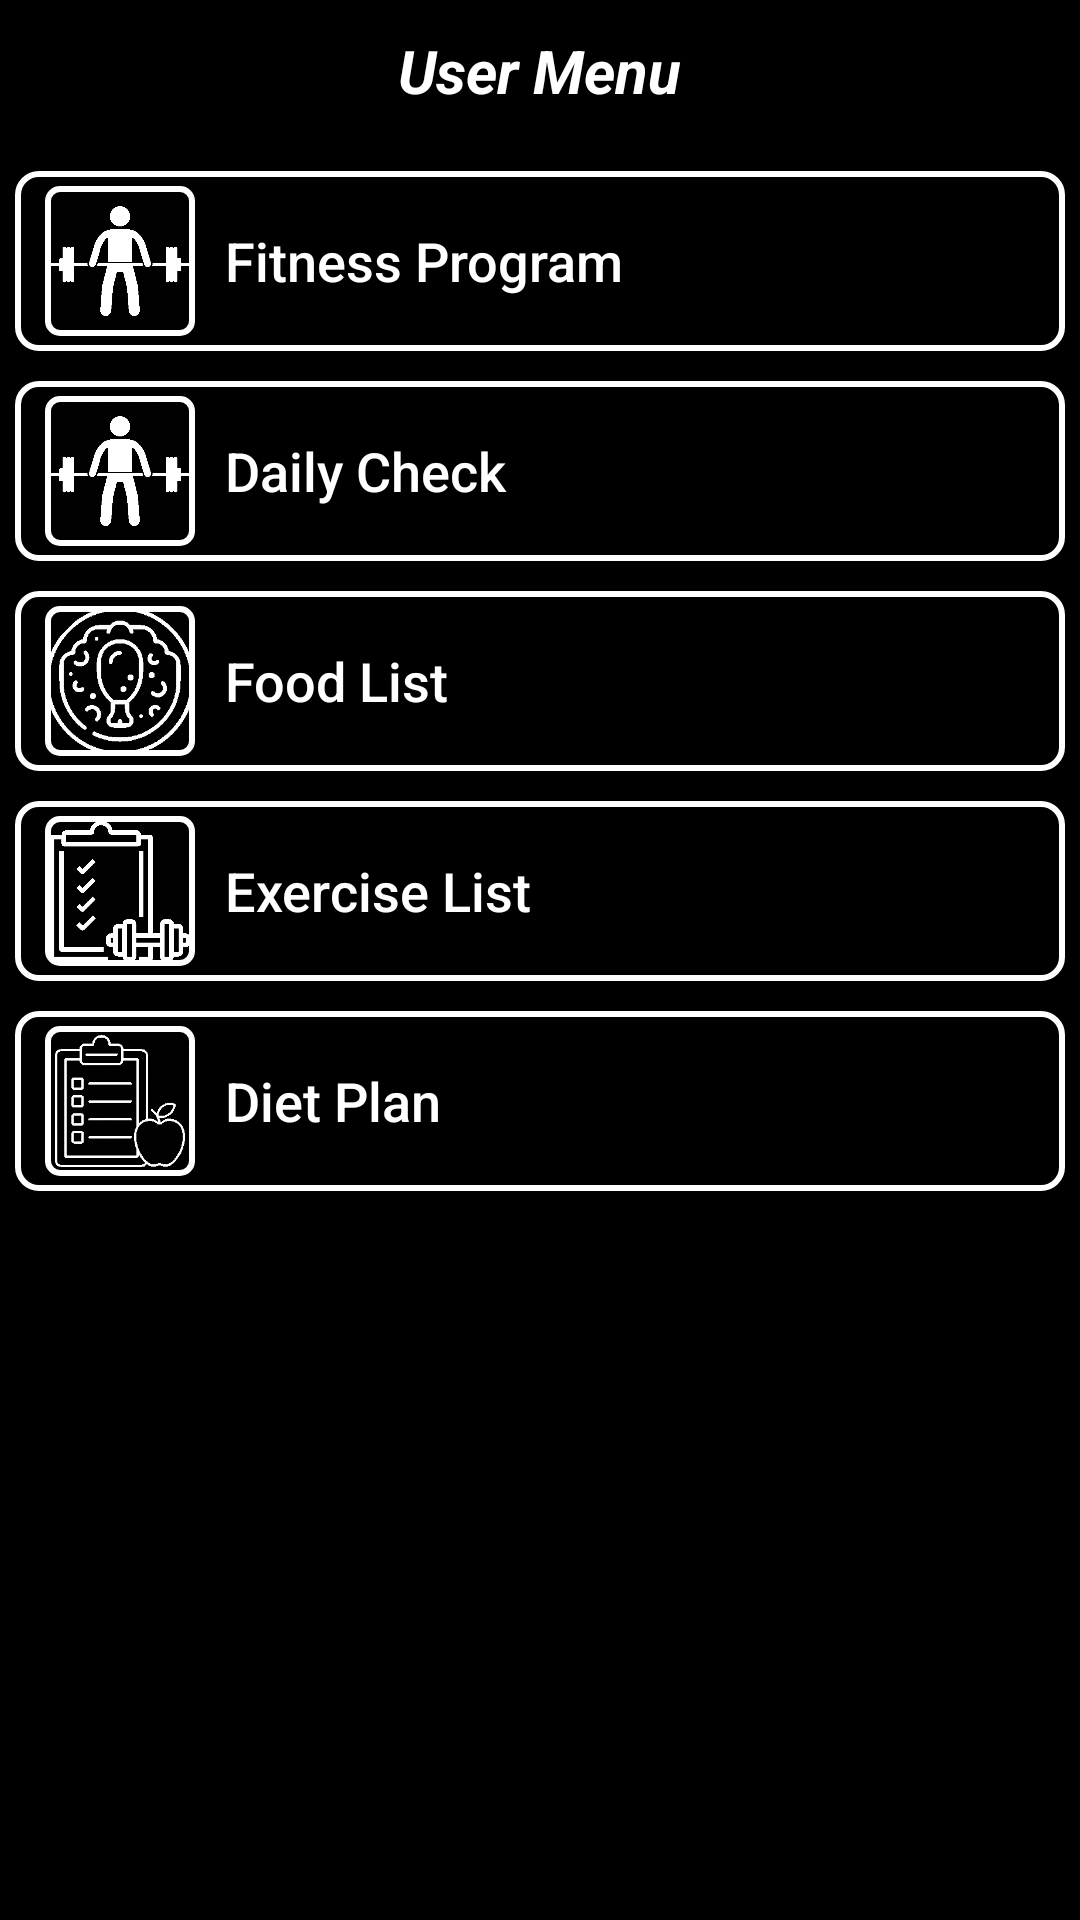

This screen was rendered from an Android layout file. Write that file and the resources it references.
<!-- AndroidManifest.xml: application theme Theme.AppCompat.DayNight.NoActionBar -->
<!-- res/layout/activity_user_menu.xml -->
<?xml version="1.0" encoding="utf-8"?>
<androidx.constraintlayout.widget.ConstraintLayout xmlns:android="http://schemas.android.com/apk/res/android"
    xmlns:app="http://schemas.android.com/apk/res-auto"
    xmlns:tools="http://schemas.android.com/tools"
    android:id="@+id/main"
    android:layout_width="match_parent"
    android:layout_height="match_parent"
    android:background="@color/dark_background_color"
    tools:context=".UserMenuActivity">

    <LinearLayout
        android:layout_width="match_parent"
        android:orientation="vertical"
        android:layout_marginTop="10dp"
        android:layout_height="wrap_content"
        app:layout_constraintTop_toTopOf="parent" >

        <TextView
            android:layout_width="wrap_content"
            android:layout_marginBottom="20dp"
            android:layout_gravity="center"
            android:text="User Menu"
            android:textColor="@color/light_text_color"
            android:textSize="20sp"
            android:textStyle="italic|bold"
            android:layout_height="wrap_content" />




        <LinearLayout
            android:layout_width="match_parent"
            android:orientation="horizontal"
            android:background="@drawable/menu_button_border"
            android:gravity="center_vertical"
            android:layout_marginStart="5dp"
            android:layout_marginEnd="5dp"
            android:layout_marginBottom="10dp"
            android:layout_height="60dp">

            <Space
                android:layout_width="10dp"
                android:layout_height="50dp"/>

            <ImageView
                android:layout_width="50dp"
                android:src="@drawable/image_view_border"
                android:background="@drawable/bodybuilding_icon"
                android:layout_height="50dp"/>

            <Button
                android:layout_width="match_parent"
                android:id="@+id/buttonFitnessProgram"
                android:gravity="center_vertical"
                android:paddingStart="10dp"
                android:paddingEnd="1dp"
                android:textSize="18sp"
                android:background="@android:color/transparent"
                android:text="Fitness Program"
                android:textColor="@color/white"
                android:textAllCaps="false"
                android:layout_height="50dp"/>

        </LinearLayout>



        <LinearLayout
            android:layout_width="match_parent"
            android:orientation="horizontal"
            android:background="@drawable/menu_button_border"
            android:gravity="center_vertical"
            android:layout_marginStart="5dp"
            android:layout_marginEnd="5dp"
            android:layout_marginBottom="10dp"
            android:layout_height="60dp">

            <Space
                android:layout_width="10dp"
                android:layout_height="50dp"/>

            <ImageView
                android:layout_width="50dp"
                android:src="@drawable/image_view_border"
                android:background="@drawable/bodybuilding_icon"
                android:layout_height="50dp"/>

            <Button
                android:layout_width="match_parent"
                android:id="@+id/buttonDailyCheck"
                android:gravity="center_vertical"
                android:paddingStart="10dp"
                android:paddingEnd="1dp"
                android:textSize="18sp"
                android:background="@android:color/transparent"
                android:text="Daily Check"
                android:textColor="@color/white"
                android:textAllCaps="false"
                android:layout_height="50dp"/>

        </LinearLayout>


        <LinearLayout
            android:layout_width="match_parent"
            android:orientation="horizontal"
            android:background="@drawable/menu_button_border"
            android:gravity="center_vertical"
            android:layout_marginStart="5dp"
            android:layout_marginEnd="5dp"
            android:layout_marginBottom="10dp"
            android:layout_height="60dp">

            <Space
                android:layout_width="10dp"
                android:layout_height="50dp"/>

            <ImageView
                android:layout_width="50dp"
                android:src="@drawable/image_view_border"
                android:background="@drawable/food_icon"
                android:layout_height="50dp"/>

            <Button
                android:layout_width="match_parent"
                android:id="@+id/buttonFoodList"
                android:gravity="center_vertical"
                android:paddingStart="10dp"
                android:paddingEnd="1dp"
                android:textSize="18sp"
                android:background="@android:color/transparent"
                android:text="Food List"
                android:textColor="@color/white"
                android:textAllCaps="false"
                android:layout_height="50dp"/>

        </LinearLayout>


        <LinearLayout
            android:layout_width="match_parent"
            android:orientation="horizontal"
            android:background="@drawable/menu_button_border"
            android:gravity="center_vertical"
            android:layout_marginStart="5dp"
            android:layout_marginEnd="5dp"
            android:layout_marginBottom="10dp"
            android:layout_height="60dp">

            <Space
                android:layout_width="10dp"
                android:layout_height="50dp"/>

            <ImageView
                android:layout_width="50dp"
                android:src="@drawable/image_view_border"
                android:background="@drawable/exercise_list_icon"
                android:layout_height="50dp"/>

            <Button
                android:layout_width="match_parent"
                android:id="@+id/buttonExerciseList"
                android:gravity="center_vertical"
                android:paddingStart="10dp"
                android:paddingEnd="1dp"
                android:textSize="18sp"
                android:background="@android:color/transparent"
                android:text="Exercise List"
                android:textColor="@color/white"
                android:textAllCaps="false"
                android:layout_height="50dp"/>

        </LinearLayout>


        <LinearLayout
            android:layout_width="match_parent"
            android:orientation="horizontal"
            android:background="@drawable/menu_button_border"
            android:gravity="center_vertical"
            android:layout_marginStart="5dp"
            android:layout_marginEnd="5dp"
            android:layout_marginBottom="10dp"
            android:layout_height="60dp">

            <Space
                android:layout_width="10dp"
                android:layout_height="50dp"/>

            <ImageView
                android:layout_width="50dp"
                android:src="@drawable/image_view_border"
                android:background="@drawable/diet_plan_icon"
                android:layout_height="50dp"/>

            <Button
                android:layout_width="match_parent"
                android:id="@+id/buttonDietPlan"
                android:gravity="center_vertical"
                android:paddingStart="10dp"
                android:paddingEnd="1dp"
                android:textSize="18sp"
                android:background="@android:color/transparent"
                android:text="Diet Plan"
                android:textColor="@color/white"
                android:textAllCaps="false"
                android:layout_height="50dp"/>

        </LinearLayout>




    </LinearLayout>



</androidx.constraintlayout.widget.ConstraintLayout>
<!-- resources referenced by this layout -->
<resources>
  <color name="dark_background_color">#FF000000</color>
  <color name="light_text_color">#FFFFFFFF</color>
  <color name="white">#FFFFFFFF</color>
  
      //Text color
  <!-- drawable bodybuilding_icon: png bitmap (drawable, 21130 bytes) -->
  <!-- drawable diet_plan_icon: png bitmap (drawable, 14012 bytes) -->
  <!-- drawable exercise_list_icon: png bitmap (drawable, 21443 bytes) -->
  <!-- drawable food_icon: png bitmap (drawable, 27134 bytes) -->
  <!-- drawable image_view_border (drawable) -->
  <?xml version="1.0" encoding="utf-8"?>
  <shape xmlns:android="http://schemas.android.com/apk/res/android">
      <solid android:color="@android:color/transparent" />
      <stroke
          android:width="2dp"
          android:color="@color/white"/>
      <corners android:radius="4dp"/>
  
  
  
  </shape>
  <!-- drawable menu_button_border (drawable) -->
  <?xml version="1.0" encoding="utf-8"?>
  <shape xmlns:android="http://schemas.android.com/apk/res/android">
      <solid android:color="@android:color/transparent" />
      <stroke
          android:width="2dp"
          android:color="@color/white"/>
      <corners android:radius="7dp"/>
  
  
  
  </shape>
</resources>
